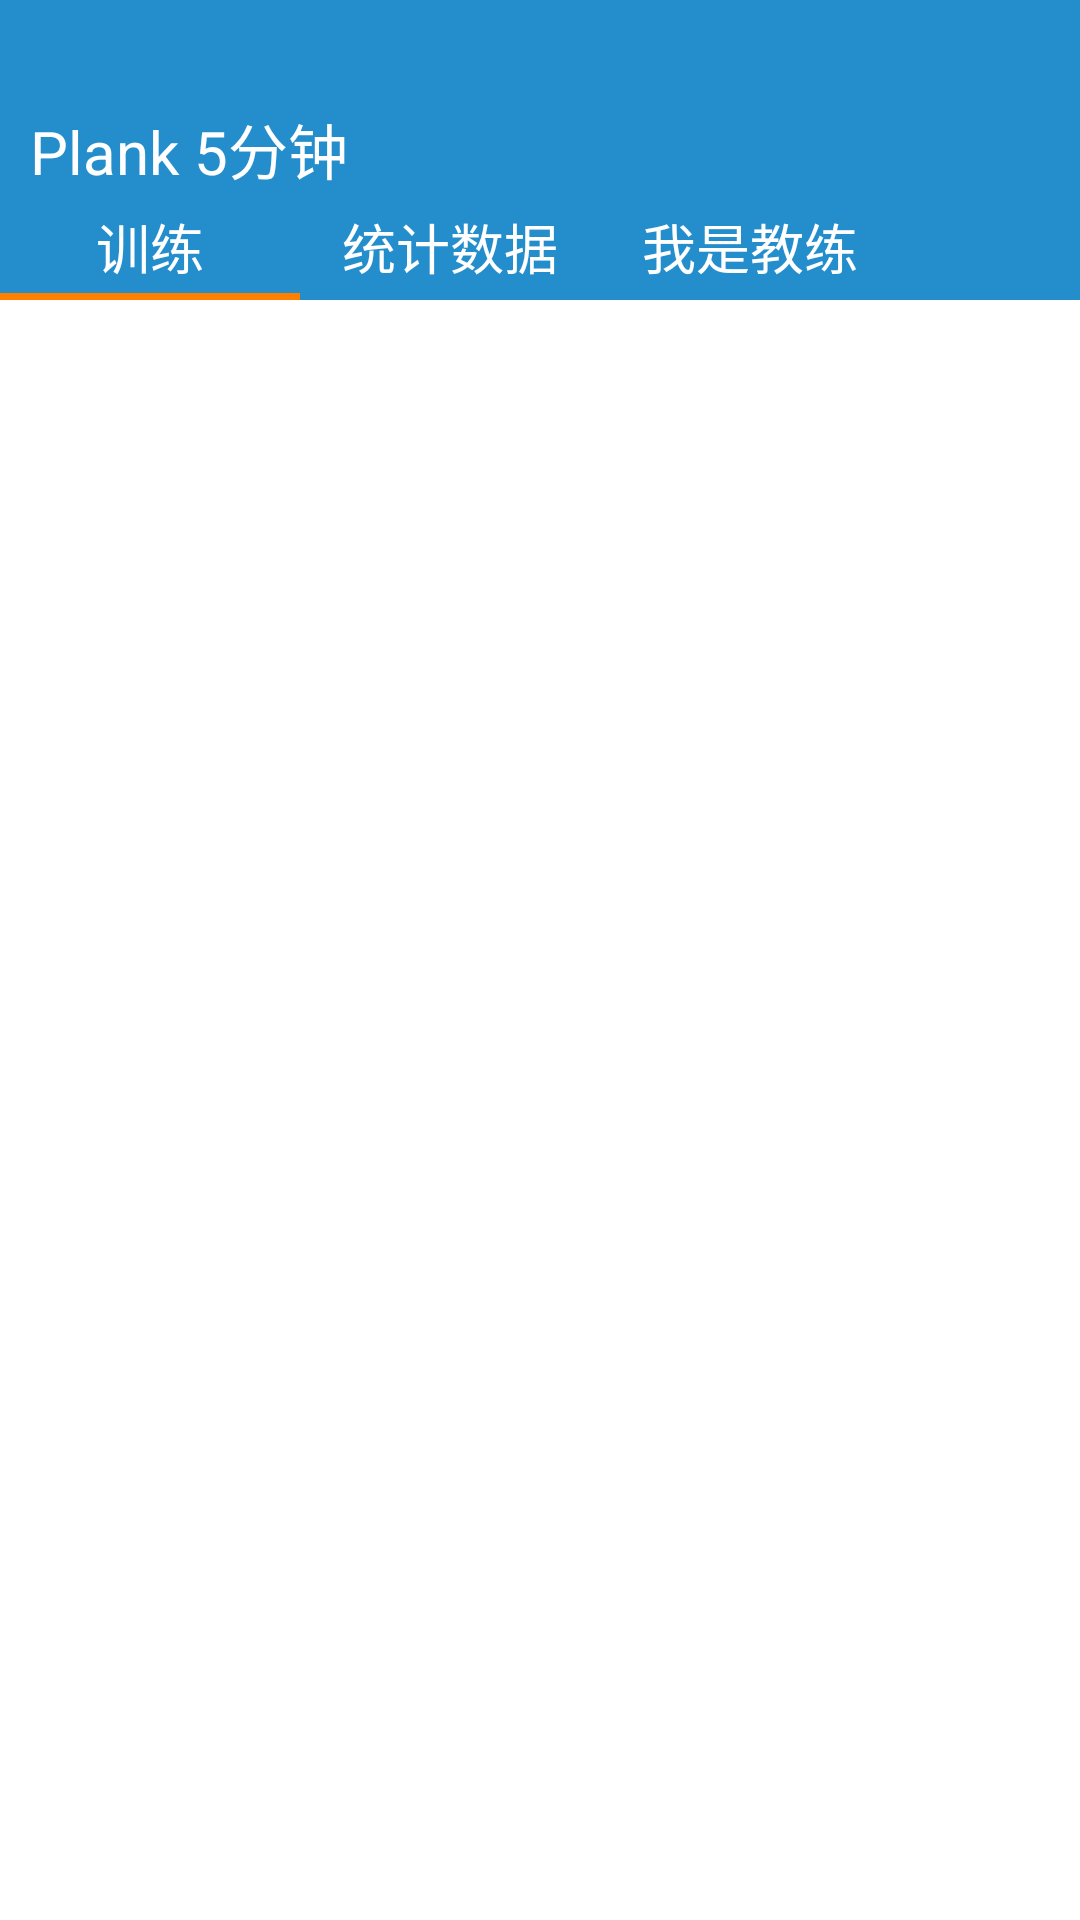

Write the Android layout XML for this screen, with the resource values it uses.
<!-- AndroidManifest.xml: application theme Theme.AppCompat.Light.NoActionBar -->
<!-- res/layout/activity_main.xml -->
<?xml version="1.0" encoding="utf-8"?>
<android.support.constraint.ConstraintLayout xmlns:android="http://schemas.android.com/apk/res/android"
    xmlns:app="http://schemas.android.com/apk/res-auto"
    xmlns:tools="http://schemas.android.com/tools"
    android:layout_width="match_parent"
    android:layout_height="match_parent"
    android:background="@color/colorTitle"
    >

    <RelativeLayout
        android:id="@+id/title"
        android:layout_width="match_parent"
        android:layout_height="100dp"
        >
        <TextView
            android:id="@+id/name"
            android:layout_width="match_parent"
            android:layout_height="wrap_content"
            android:text="@string/app_name"
            android:textSize="20sp"
            android:layout_marginLeft="10dp"
            android:layout_marginTop="35dp"
            android:textColor="#fff"
            />
        <TextView
            android:id="@+id/title1"
            android:layout_width="100dp"
            android:layout_height="wrap_content"
            android:gravity="center"
            android:layout_below="@id/name"
            android:text="@string/level"
            android:layout_alignParentBottom="true"
            android:textColor="#fff"
            android:textSize="18sp"
            />

        <TextView
            android:id="@+id/title2"
            android:layout_width="100dp"
            android:layout_height="wrap_content"
            android:layout_below="@id/name"
            android:layout_toRightOf="@id/title1"
            android:gravity="center"
            android:text="@string/statistics"
            android:layout_alignParentBottom="true"
            android:textColor="#fff"
            android:textSize="18sp"
            />
        <TextView
            android:layout_width="100dp"
            android:layout_height="wrap_content"
            android:id="@+id/title_teach"
            android:layout_below="@id/name"
            android:layout_toRightOf="@id/title2"
            android:gravity="center"
            android:text="@string/teach"
            android:layout_alignParentBottom="true"
            android:textColor="#fff"
            android:textSize="18sp"
            />

    </RelativeLayout>
    <TextView
        android:id="@+id/page_line"
        android:layout_width="100dp"
        android:layout_height="5dp"
        android:background="#ff7f00"
        app:layout_constraintTop_toBottomOf="@id/title"
        app:layout_constraintBottom_toTopOf="@id/main_viewpager"
        />
    <android.support.v4.view.ViewPager
        android:id="@+id/main_viewpager"
        android:layout_width="match_parent"
        android:layout_height="match_parent"
        android:background="#fff"
        app:layout_constraintTop_toTopOf="parent"
        app:layout_constraintBottom_toBottomOf="parent"
        android:layout_marginTop="100dp"
        />
</android.support.constraint.ConstraintLayout>
<!-- resources referenced by this layout -->
<resources>
  <color name="colorTitle">#248ECC</color>
  <string name="app_name">Plank 5分钟</string>
  <string name="level">训练</string>
  <string name="statistics">统计数据</string>
  <string name="teach">我是教练</string>
</resources>
